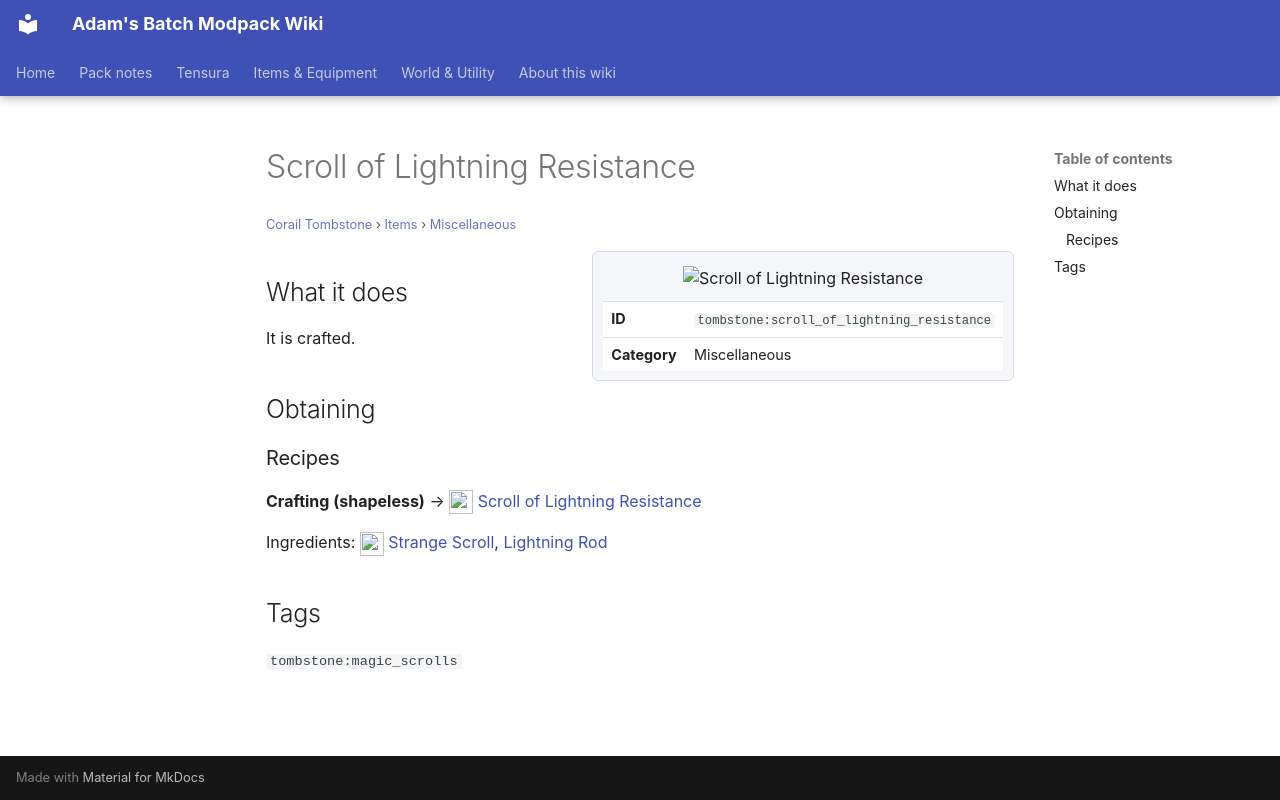

repository: Proteus-Nell/Adams-Batch-MC-Modpack-Wiki · page: corail-tombstone/items/miscellaneous/scroll-of-lightning-resistance/index.html · generator: mkdocs

# Scroll of Lightning Resistance

<small>[Corail Tombstone](../../index.md) &rsaquo; [Items](../index.md) &rsaquo; [Miscellaneous](index.md)</small>

<div class="infobox" markdown>

![Scroll of Lightning Resistance](../../../assets/icons/tombstone/item/scroll_of_lightning_resistance.png)

| | |
|---|---|
| **ID** | `tombstone:scroll_of_lightning_resistance` |
| **Category** | Miscellaneous |

</div>

## What it does

It is crafted.

## Obtaining

### Recipes

**Crafting (shapeless)** &rarr; ![](../../../assets/icons/tombstone/item/scroll_of_lightning_resistance.png) [Scroll of Lightning Resistance](scroll-of-lightning-resistance.md)

Ingredients: ![](../../../assets/icons/tombstone/item/strange_scroll.png) [Strange Scroll](../books-scrolls/strange-scroll.md),  [Lightning Rod](https://minecraft.wiki/w/Lightning_Rod)

## Tags

`tombstone:magic_scrolls`
